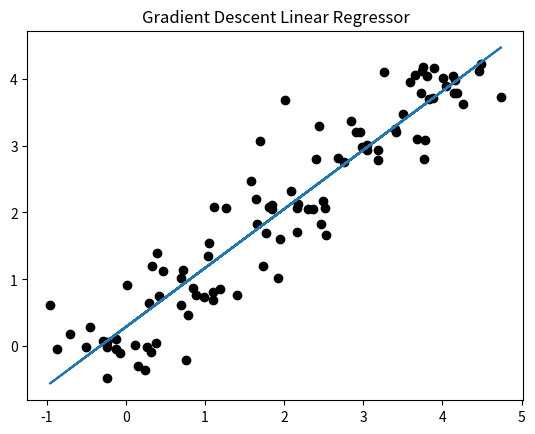

Write the Python code that produced this figure.
import numpy as np
import matplotlib.pyplot as plt
class GradientDescentLinearRegression:
    def __init__(self, learning_rate=0.01, iterations=1000):
        self.learning_rate=learning_rate
        self.iterations=iterations
    def fit(self,X,y):
        b=0
        m=5
        n=X.shape[0]
        for _ in range(self.iterations):
            b_gradient=-2*np.sum(y-(m*X+b))/n
            m_gradient=-2*np.sum(X*(y-(m*X+b)))/n
            b=b-(self.learning_rate*b_gradient)
            m=m-(self.learning_rate*m_gradient)
        self.m=m
        self.b=b
    def predict(self,X):
        return self.m*X+self.b
np.random.seed(42)
X=np.array(sorted(list(range(5))*20))+np.random.normal(size=100,scale=0.5)
y=np.array(sorted(list(range(5))*20))+np.random.normal(size=100,scale=0.25)
clf=GradientDescentLinearRegression()
clf.fit(X,y)
plt.scatter(X,y,color='black')
plt.plot(X,clf.predict(X))
plt.title("Gradient Descent Linear Regressor")
plt.show()
